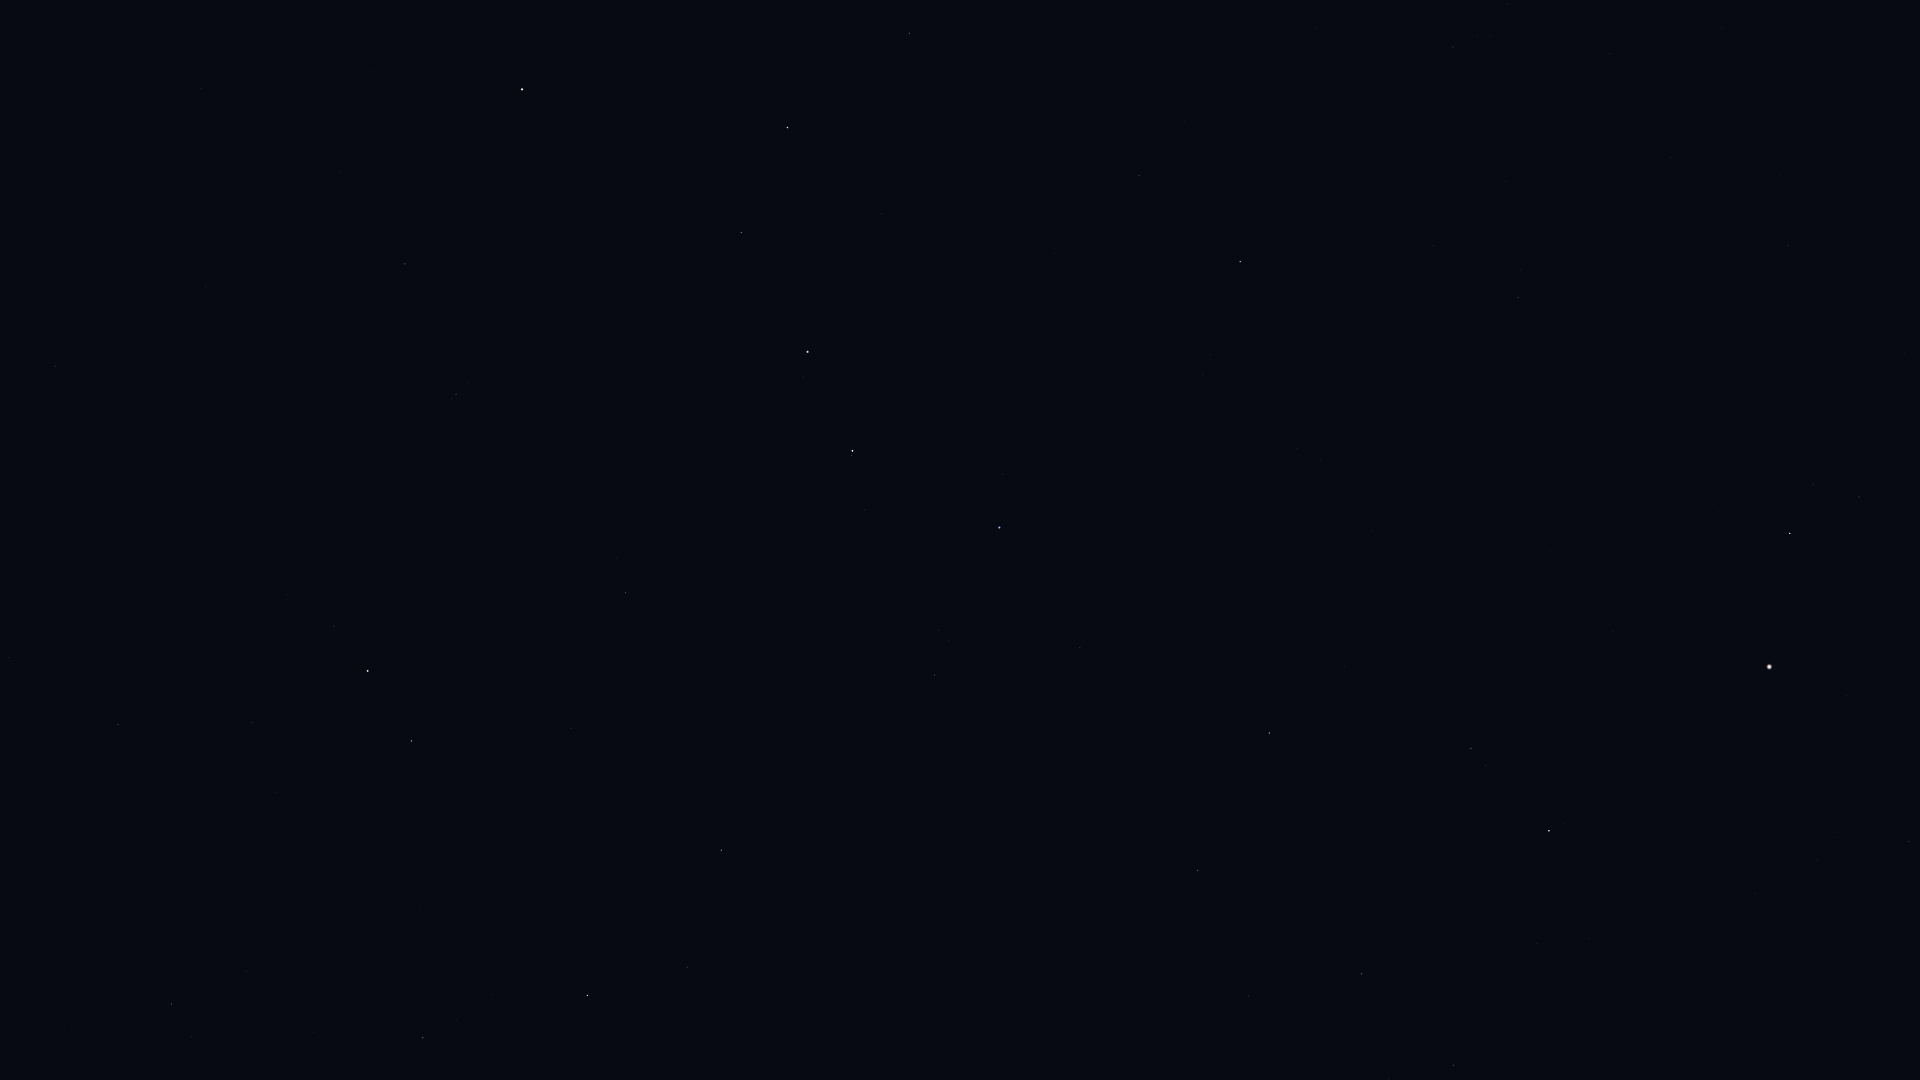

Source data for this figure (header and first rows):
Star_ID, Name, X, Y
53910, Merak, 629, 0
54061, Dubhe, 522, 89
56211, Giausar, 405, 264
57399, Taiyangshou, 909, 33
57820, Aniara, 693, 164
58001, Phecda, 787, 127
58952, Tonatiuh, 266, 418
59774, Megrez, 741, 233
61177, Funi, 341, 433
61281, HIP 61281, 456, 394
61317, Chara, 1139, 175
62223, La Superba, 1054, 253
62423, Tianyi, 539, 403
62956, Alioth, 808, 352
63076, Taiyi, 577, 413
63125, Cor Caroli, 1240, 262
64241, Diadem, 1788, 245
64394, HIP 64394, 1518, 297
65378, Mizar, 852, 451
65477, Alcor, 851, 456
66192, Liesma, 886, 484
67301, Alkaid, 999, 527
67459, HIP 67459, 1859, 497
67927, Muphrid, 1790, 533
68756, Thuban, 625, 593
69673, Arcturus, 1769, 667
69732, Xuange, 1080, 648
71053, HIP 71053, 1471, 748
71075, Seginus, 1269, 733
71795, HIP 71795, 1909, 841
72105, Izar, 1549, 831
72487, Merga, 1065, 789
72607, Kochab, 368, 671
72845, Arcalís, 1777, 909
73136, Baekdu, 347, 677
73555, Nekkar, 1198, 870
74961, Nikawiy, 1147, 943
75097, Pherkad, 411, 741
75411, Alkalurops, 1249, 996
75458, Edasich, 721, 850
75695, Nusakan, 1453, 1065
76127, HIP 76127, 1389, 1079
78527, HIP 78527, 687, 967
80331, Athebyne, 587, 995
83895, Aldhibah, 423, 1038
85822, Yildun, 9, 658
86614, Dziban, 246, 971
